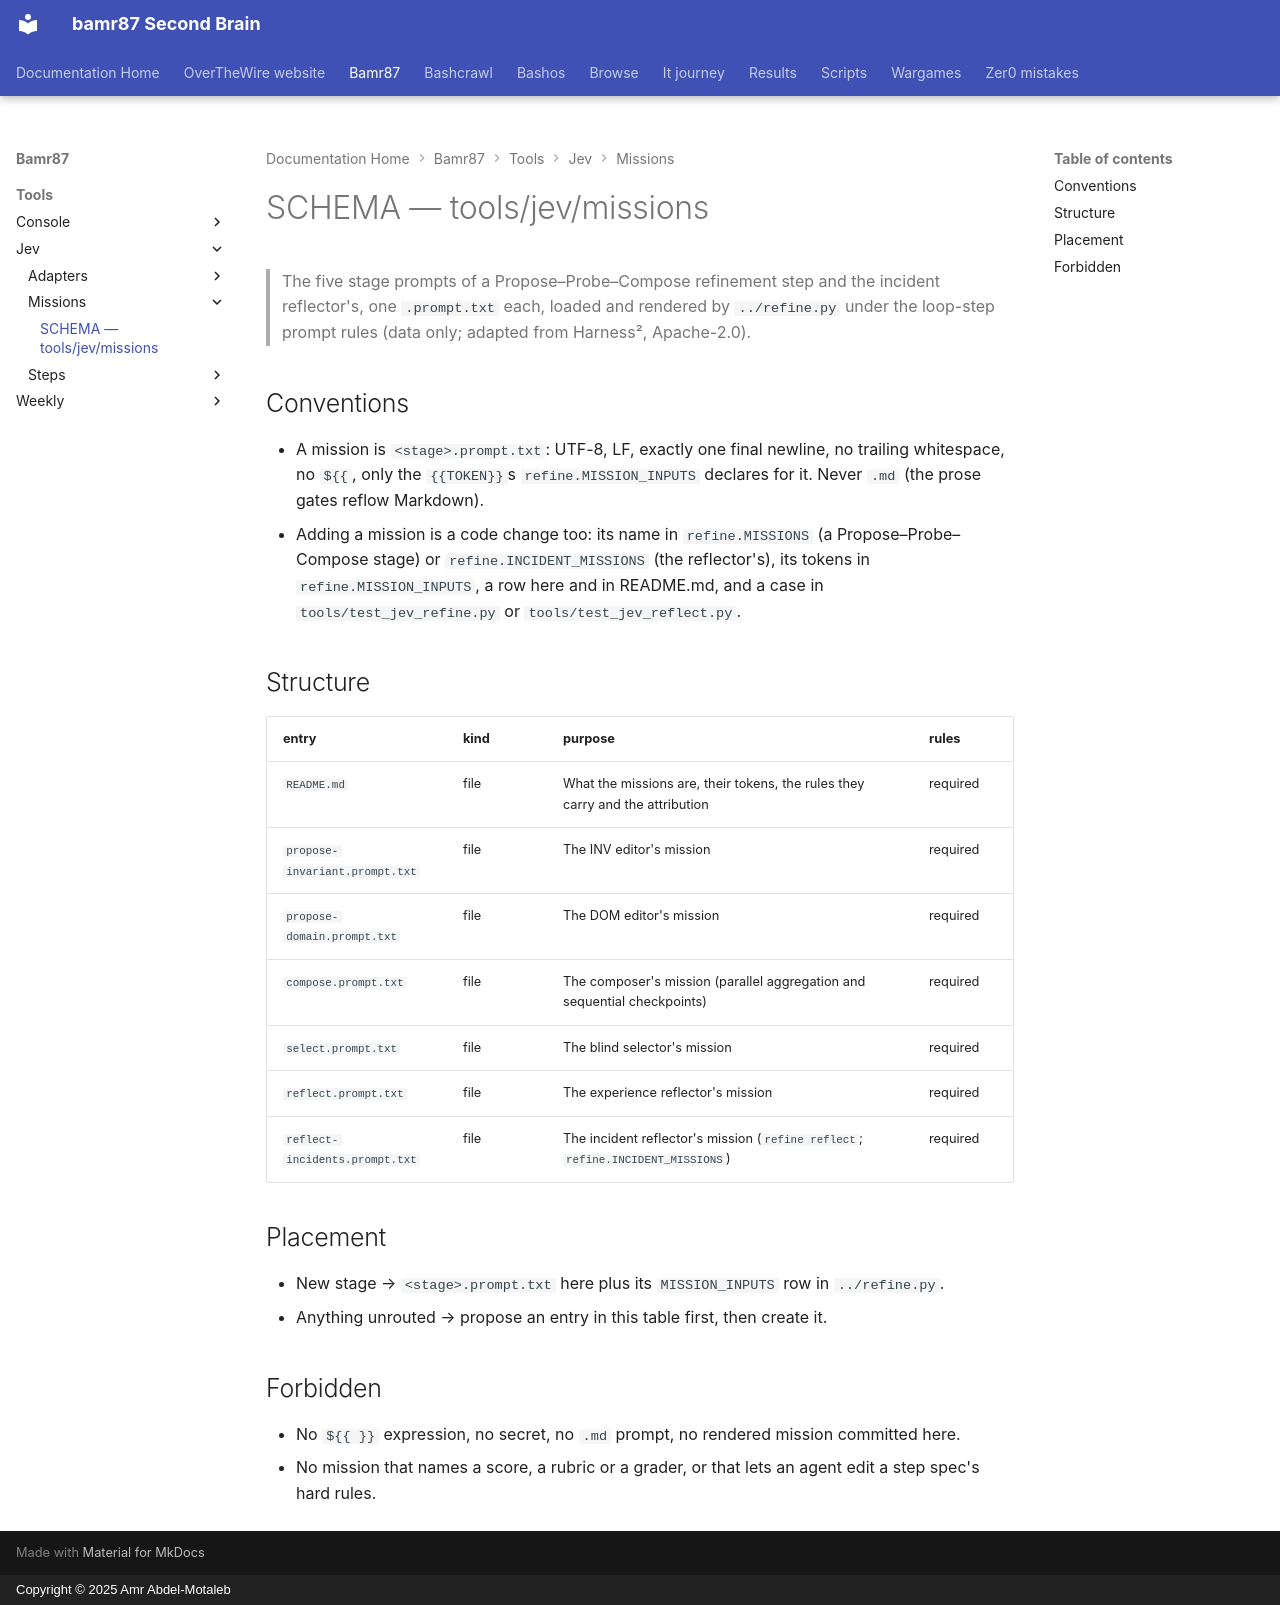

repository: bamr87/README · page: bamr87/tools/jev/missions/SCHEMA/index.html · generator: mkdocs · copyright: Copyright © 2025 Amr Abdel-Motaleb

---
coverage: listed
schema: '0.1'
source_file: tools/jev/missions/SCHEMA.md
source_repo: bamr87/bamr87
source_url: https://github.com/bamr87/bamr87/blob/main/tools/jev/missions/SCHEMA.md
title: SCHEMA — tools/jev/missions
---

# SCHEMA — tools/jev/missions

> The five stage prompts of a Propose–Probe–Compose refinement step and the incident reflector's, one `.prompt.txt` each, loaded and rendered by `../refine.py` under the loop-step prompt rules (data only; adapted from Harness², Apache-2.0).

## Conventions

- A mission is `<stage>.prompt.txt`: UTF-8, LF, exactly one final newline, no trailing whitespace, no `${{`, only the `{{TOKEN}}`s `refine.MISSION_INPUTS` declares for it. Never `.md` (the prose gates reflow Markdown).
- Adding a mission is a code change too: its name in `refine.MISSIONS` (a Propose–Probe–Compose stage) or `refine.INCIDENT_MISSIONS` (the reflector's), its tokens in `refine.MISSION_INPUTS`, a row here and in README.md, and a case in `tools/test_jev_refine.py` or `tools/test_jev_reflect.py`.

## Structure

| entry | kind | purpose | rules |
| --- | --- | --- | --- |
| `README.md` | file | What the missions are, their tokens, the rules they carry and the attribution | required |
| `propose-invariant.prompt.txt` | file | The INV editor's mission | required |
| `propose-domain.prompt.txt` | file | The DOM editor's mission | required |
| `compose.prompt.txt` | file | The composer's mission (parallel aggregation and sequential checkpoints) | required |
| `select.prompt.txt` | file | The blind selector's mission | required |
| `reflect.prompt.txt` | file | The experience reflector's mission | required |
| `reflect-incidents.prompt.txt` | file | The incident reflector's mission (`refine reflect`; `refine.INCIDENT_MISSIONS`) | required |

## Placement

- New stage → `<stage>.prompt.txt` here plus its `MISSION_INPUTS` row in `../refine.py`.
- Anything unrouted → propose an entry in this table first, then create it.

## Forbidden

- No `${{ }}` expression, no secret, no `.md` prompt, no rendered mission committed here.
- No mission that names a score, a rubric or a grader, or that lets an agent edit a step spec's hard rules.
